Image classification data set "dataset_neu" (taufdermaur/Maturaarbeit-ML-Project on GitHub). Class labels (10): besondere signale, ergaenzende angaben zu signalen, fahranordnungen parkierungsbeschraenkungen, fahrverbote mass und gewichtsbeschraenkungen, information notices, markierungen und leiteinrichtungen, verhaltenshinweise, vortrittssignale, wegweisung auf autobahnen und autostrassen, wegweisung auf haupt und nebenstrassen.

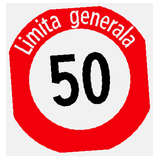
Label: fahranordnungen parkierungsbeschraenkungen

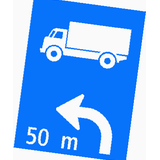
Label: verhaltenshinweise

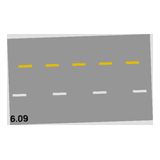
Label: markierungen und leiteinrichtungen

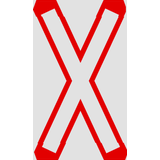
Label: vortrittssignale

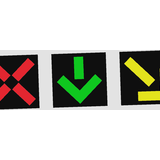
Label: besondere signale

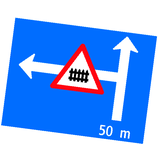
Label: wegweisung auf haupt und nebenstrassen
